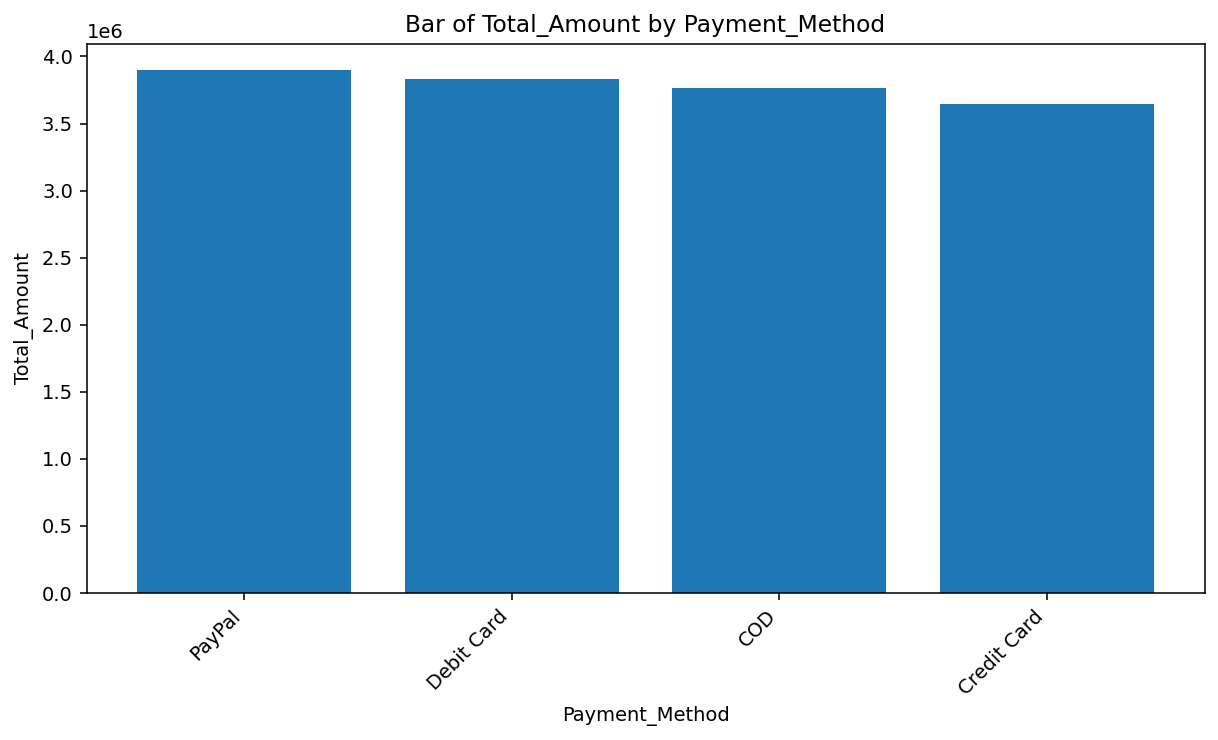

The file beside this chart, header and first rows:
Payment_Method, Total_Amount
PayPal, 3901597
Debit Card, 3832167
COD, 3765068
Credit Card, 3644904
